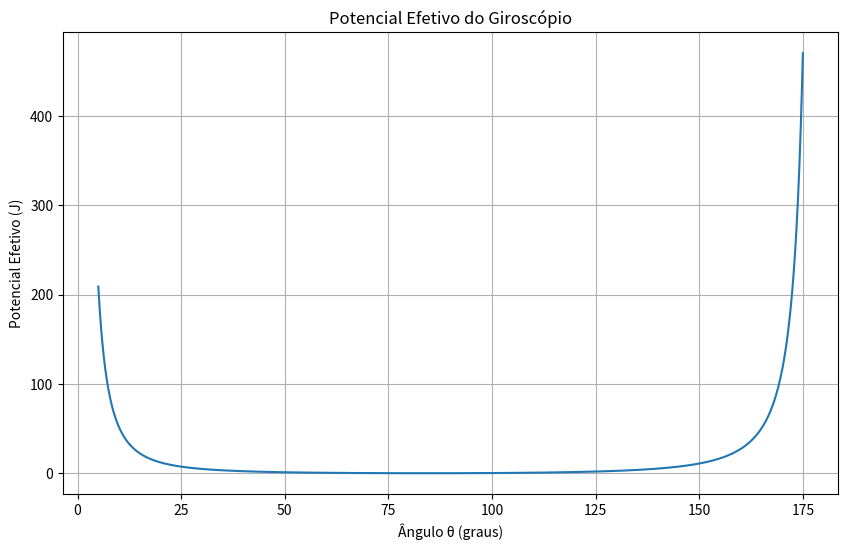

This chart was generated by the following Python code:
import numpy as np
import matplotlib.pyplot as plt

# Parâmetros físicos
m = 0.5
g = 9.81
l = 0.1
I = 0.002
I3 = 0.001
omega3 = 100.0

# Momentos conjugados
p_psi = I3 * omega3
p_phi = 0.02

def V_eff(theta):
  sin_theta = np.sin(theta)
  cos_theta = np.cos(theta)
  with np.errstate(divide='ignore', invalid='ignore'):
    V = ((p_phi - p_psi * cos_theta)**2) / (2 * I * sin_theta**2) + m * g * l * cos_theta
  V[theta == 0] = np.nan
  V[theta == np.pi] = np.nan
  return V

theta = np.linspace(np.radians(5), np.radians(175), 1000)
V = V_eff(theta)

plt.figure(figsize=(10, 6))
plt.plot(np.degrees(theta), V)
plt.xlabel("Ângulo θ (graus)")
plt.ylabel("Potencial Efetivo (J)")
plt.title("Potencial Efetivo do Giroscópio")
plt.grid(True)
plt.show()
